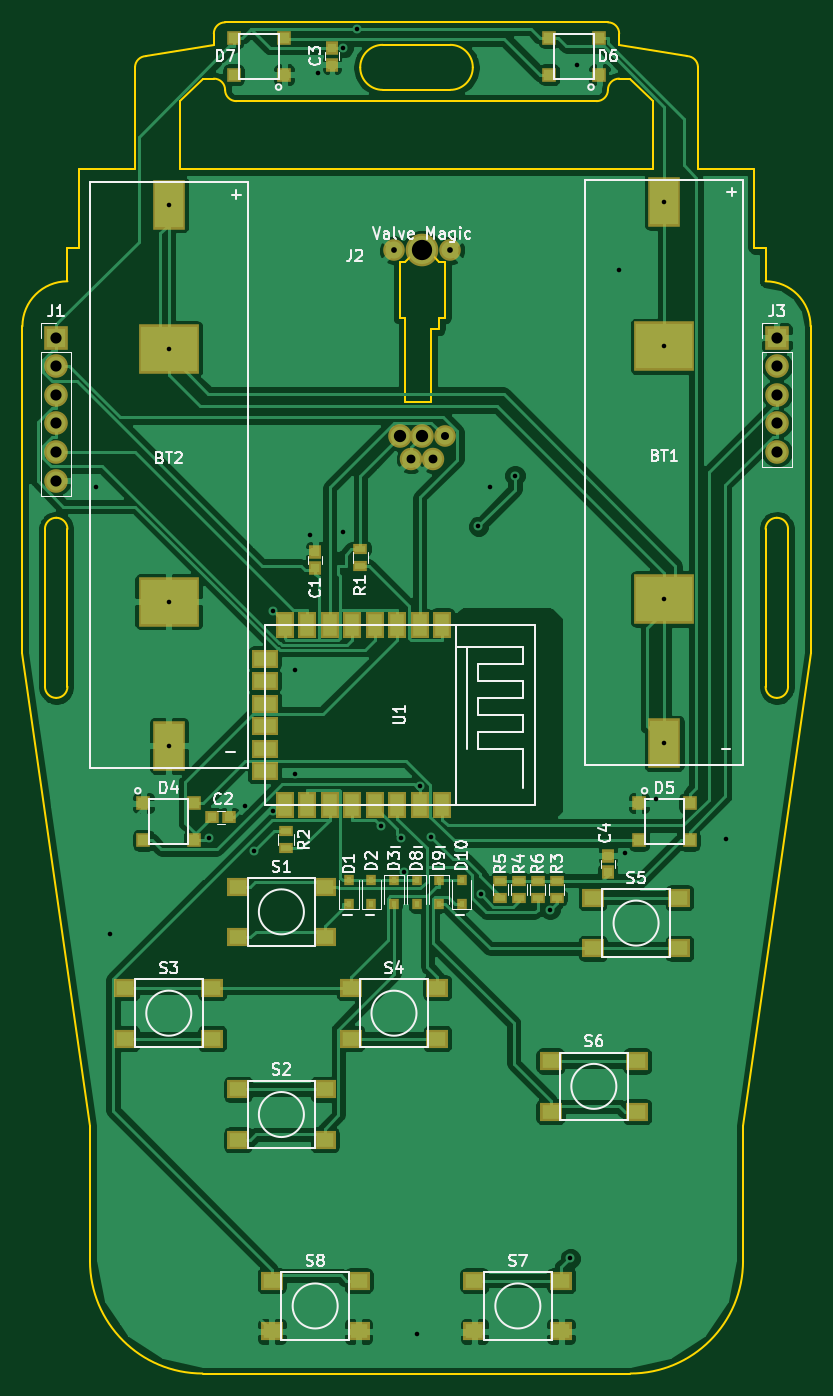
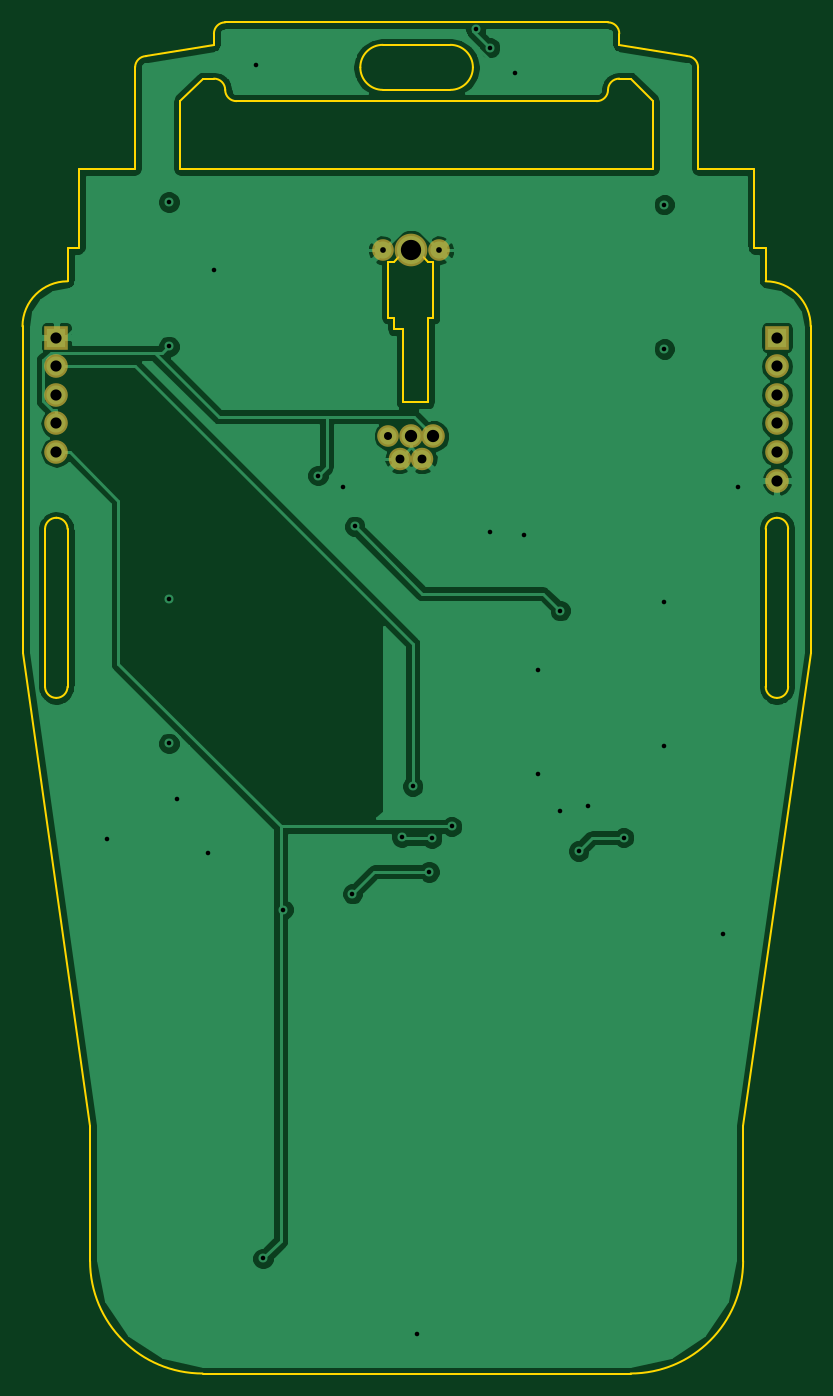
Circuit board: 9 layer files. Board 70.0 x 120.0 mm.
- bottom_copper: MAGLabs-2017-Swadges-B.Cu.gbl (57484 bytes)
- bottom_mask: MAGLabs-2017-Swadges-B.Mask.gbs (948 bytes)
- bottom_silk: MAGLabs-2017-Swadges-B.SilkS.gbo (297 bytes)
- outline: MAGLabs-2017-Swadges-Edge.Cuts.gm1 (4601 bytes)
- top_copper: MAGLabs-2017-Swadges-F.Cu.gtl (122982 bytes)
- top_mask: MAGLabs-2017-Swadges-F.Mask.gts (4138 bytes)
- paste: MAGLabs-2017-Swadges-F.Paste.gtp (3486 bytes)
- top_silk: MAGLabs-2017-Swadges-F.SilkS.gto (35153 bytes)
- drill: MAGLabs-2017-Swadges.drl (1164 bytes)

=== bottom_copper: MAGLabs-2017-Swadges-B.Cu.gbl (57484 bytes, source omitted) ===
=== bottom_mask: MAGLabs-2017-Swadges-B.Mask.gbs ===
G04 #@! TF.FileFunction,Soldermask,Bot*
%FSLAX46Y46*%
G04 Gerber Fmt 4.6, Leading zero omitted, Abs format (unit mm)*
G04 Created by KiCad (PCBNEW 4.0.6-e0-6349~53~ubuntu16.04.1) date Thu Jul 20 22:41:37 2017*
%MOMM*%
%LPD*%
G01*
G04 APERTURE LIST*
%ADD10C,0.100000*%
%ADD11C,2.100000*%
%ADD12C,1.924000*%
%ADD13C,2.900000*%
%ADD14C,2.000000*%
%ADD15O,2.100000X2.100000*%
%ADD16R,2.100000X2.100000*%
G04 APERTURE END LIST*
D10*
D11*
X134500000Y-71750000D03*
X136500000Y-71750000D03*
D12*
X138500000Y-71750000D03*
X139000000Y-55250000D03*
X134000000Y-55250000D03*
D13*
X136500000Y-55250000D03*
D14*
X135500000Y-73750000D03*
X137500000Y-73750000D03*
D15*
X104000000Y-75700000D03*
X104000000Y-73160000D03*
X104000000Y-70620000D03*
X104000000Y-68080000D03*
X104000000Y-65540000D03*
D16*
X104000000Y-63000000D03*
D15*
X168000000Y-73160000D03*
X168000000Y-70620000D03*
X168000000Y-68080000D03*
X168000000Y-65540000D03*
D16*
X168000000Y-63000000D03*
M02*

=== bottom_silk: MAGLabs-2017-Swadges-B.SilkS.gbo ===
G04 #@! TF.FileFunction,Legend,Bot*
%FSLAX46Y46*%
G04 Gerber Fmt 4.6, Leading zero omitted, Abs format (unit mm)*
G04 Created by KiCad (PCBNEW 4.0.6-e0-6349~53~ubuntu16.04.1) date Thu Jul 20 22:41:37 2017*
%MOMM*%
%LPD*%
G01*
G04 APERTURE LIST*
%ADD10C,0.100000*%
G04 APERTURE END LIST*
D10*
M02*

=== outline: MAGLabs-2017-Swadges-Edge.Cuts.gm1 ===
G04 #@! TF.FileFunction,Profile,NP*
%FSLAX46Y46*%
G04 Gerber Fmt 4.6, Leading zero omitted, Abs format (unit mm)*
G04 Created by KiCad (PCBNEW 4.0.6-e0-6349~53~ubuntu16.04.1) date Thu Jul 20 22:41:37 2017*
%MOMM*%
%LPD*%
G01*
G04 APERTURE LIST*
%ADD10C,0.100000*%
%ADD11C,0.150000*%
G04 APERTURE END LIST*
D10*
D11*
X135000000Y-61250000D02*
X135000000Y-68750000D01*
X134500000Y-61250000D02*
X135000000Y-61250000D01*
X134500000Y-56250000D02*
X134500000Y-61250000D01*
X135000000Y-56250000D02*
X134500000Y-56250000D01*
X136000000Y-55250000D02*
X135000000Y-56250000D01*
X137000000Y-55250000D02*
X136000000Y-55250000D01*
X138000000Y-56250000D02*
X137000000Y-55250000D01*
X138500000Y-56250000D02*
X138000000Y-56250000D01*
X138500000Y-61250000D02*
X138500000Y-56250000D01*
X138000000Y-61250000D02*
X138500000Y-61250000D01*
X138000000Y-62250000D02*
X138000000Y-61250000D01*
X137250000Y-62250000D02*
X138000000Y-62250000D01*
X137250000Y-68750000D02*
X137250000Y-62250000D01*
X135000000Y-68750000D02*
X137250000Y-68750000D01*
X133000000Y-41000000D02*
X139000000Y-41000000D01*
X139000000Y-37000000D02*
X133000000Y-37000000D01*
X131000000Y-39000000D02*
G75*
G03X133000000Y-41000000I2000000J0D01*
G01*
X133000000Y-37000000D02*
G75*
G03X131000000Y-39000000I0J-2000000D01*
G01*
X139000000Y-41000000D02*
G75*
G03X141000000Y-39000000I0J2000000D01*
G01*
X141000000Y-39000000D02*
G75*
G03X139000000Y-37000000I-2000000J0D01*
G01*
X167000000Y-80000000D02*
X167000000Y-94000000D01*
X169000000Y-94000000D02*
X169000000Y-80000000D01*
X168000000Y-79000000D02*
G75*
G03X167000000Y-80000000I0J-1000000D01*
G01*
X169000000Y-80000000D02*
G75*
G03X168000000Y-79000000I-1000000J0D01*
G01*
X167000000Y-94000000D02*
G75*
G03X168000000Y-95000000I1000000J0D01*
G01*
X168000000Y-95000000D02*
G75*
G03X169000000Y-94000000I0J1000000D01*
G01*
X103000000Y-80000000D02*
X103000000Y-94000000D01*
X105000000Y-94000000D02*
X105000000Y-80000000D01*
X103000000Y-94000000D02*
G75*
G03X104000000Y-95000000I1000000J0D01*
G01*
X104000000Y-95000000D02*
G75*
G03X105000000Y-94000000I0J1000000D01*
G01*
X104000000Y-79000000D02*
G75*
G03X103000000Y-80000000I0J-1000000D01*
G01*
X105000000Y-80000000D02*
G75*
G03X104000000Y-79000000I-1000000J0D01*
G01*
X160000000Y-38000000D02*
X154000000Y-37000000D01*
X161000000Y-39000000D02*
G75*
G03X160000000Y-38000000I-1000000J0D01*
G01*
X161000000Y-48000000D02*
X161000000Y-39000000D01*
X112000000Y-38000000D02*
X118000000Y-37000000D01*
X112000000Y-38000000D02*
G75*
G03X111000000Y-39000000I0J-1000000D01*
G01*
X111000000Y-48000000D02*
X111000000Y-39000000D01*
X152000000Y-42000000D02*
X120000000Y-42000000D01*
X155000000Y-40000000D02*
X154000000Y-40000000D01*
X157000000Y-42000000D02*
X155000000Y-40000000D01*
X157000000Y-48000000D02*
X157000000Y-42000000D01*
X115000000Y-48000000D02*
X157000000Y-48000000D01*
X115000000Y-42000000D02*
X115000000Y-48000000D01*
X117000000Y-40000000D02*
X115000000Y-42000000D01*
X118000000Y-40000000D02*
X117000000Y-40000000D01*
X119000000Y-41000000D02*
G75*
G03X120000000Y-42000000I1000000J0D01*
G01*
X119000000Y-41000000D02*
G75*
G03X118000000Y-40000000I-1000000J0D01*
G01*
X152000000Y-42000000D02*
G75*
G03X153000000Y-41000000I0J1000000D01*
G01*
X154000000Y-40000000D02*
G75*
G03X153000000Y-41000000I0J-1000000D01*
G01*
X154000000Y-36000000D02*
G75*
G03X153000000Y-35000000I-1000000J0D01*
G01*
X119000000Y-35000000D02*
X153000000Y-35000000D01*
X119000000Y-35000000D02*
G75*
G03X118000000Y-36000000I0J-1000000D01*
G01*
X118000000Y-37000000D02*
X118000000Y-36000000D01*
X106000000Y-48000000D02*
X111000000Y-48000000D01*
X106000000Y-55000000D02*
X106000000Y-48000000D01*
X105000000Y-55000000D02*
X106000000Y-55000000D01*
X105000000Y-58000000D02*
X105000000Y-55000000D01*
X105000000Y-58000000D02*
G75*
G03X101000000Y-62000000I0J-4000000D01*
G01*
X101000000Y-91000000D02*
X101000000Y-62000000D01*
X107000000Y-133000000D02*
X101000000Y-91000000D01*
X107000000Y-145000000D02*
X107000000Y-133000000D01*
X107000000Y-145000000D02*
G75*
G03X117000000Y-155000000I10000000J0D01*
G01*
X155000000Y-155000000D02*
X117000000Y-155000000D01*
X155000000Y-155000000D02*
G75*
G03X165000000Y-145000000I0J10000000D01*
G01*
X165000000Y-133000000D02*
X165000000Y-145000000D01*
X171000000Y-91000000D02*
X165000000Y-133000000D01*
X171000000Y-62000000D02*
X171000000Y-91000000D01*
X171000000Y-62000000D02*
G75*
G03X167000000Y-58000000I-4000000J0D01*
G01*
X167000000Y-55000000D02*
X167000000Y-58000000D01*
X166000000Y-55000000D02*
X167000000Y-55000000D01*
X166000000Y-48000000D02*
X166000000Y-55000000D01*
X161000000Y-48000000D02*
X166000000Y-48000000D01*
X154000000Y-36000000D02*
X154000000Y-37000000D01*
M02*

=== top_copper: MAGLabs-2017-Swadges-F.Cu.gtl (122982 bytes, source omitted) ===
=== top_mask: MAGLabs-2017-Swadges-F.Mask.gts ===
G04 #@! TF.FileFunction,Soldermask,Top*
%FSLAX46Y46*%
G04 Gerber Fmt 4.6, Leading zero omitted, Abs format (unit mm)*
G04 Created by KiCad (PCBNEW 4.0.6-e0-6349~53~ubuntu16.04.1) date Thu Jul 20 22:41:37 2017*
%MOMM*%
%LPD*%
G01*
G04 APERTURE LIST*
%ADD10C,0.100000*%
%ADD11R,1.300000X0.900000*%
%ADD12R,2.900000X4.400000*%
%ADD13R,5.400000X4.400000*%
%ADD14C,2.100000*%
%ADD15C,1.924000*%
%ADD16C,2.900000*%
%ADD17C,2.000000*%
%ADD18R,1.950000X1.700000*%
%ADD19R,1.150000X1.200000*%
%ADD20R,1.200000X1.150000*%
%ADD21R,0.850000X1.000000*%
%ADD22R,1.300000X1.300000*%
%ADD23O,2.100000X2.100000*%
%ADD24R,2.100000X2.100000*%
%ADD25R,1.600000X2.400000*%
%ADD26R,2.400000X1.600000*%
G04 APERTURE END LIST*
D10*
D11*
X146750000Y-111250000D03*
X146750000Y-112750000D03*
X145100000Y-112750000D03*
X145100000Y-111250000D03*
X143450000Y-112750000D03*
X143450000Y-111250000D03*
D12*
X158000000Y-99035000D03*
D13*
X158000000Y-86225000D03*
X158000000Y-63775000D03*
D12*
X158000000Y-50965000D03*
D14*
X134500000Y-71750000D03*
X136500000Y-71750000D03*
D15*
X138500000Y-71750000D03*
X139000000Y-55250000D03*
X134000000Y-55250000D03*
D16*
X136500000Y-55250000D03*
D17*
X135500000Y-73750000D03*
X137500000Y-73750000D03*
D18*
X151650000Y-112750000D03*
X159350000Y-112750000D03*
X159350000Y-117250000D03*
X151650000Y-117250000D03*
X147900000Y-127250000D03*
X155600000Y-127250000D03*
X155600000Y-131750000D03*
X147900000Y-131750000D03*
X141150000Y-146750000D03*
X148850000Y-146750000D03*
X148850000Y-151250000D03*
X141150000Y-151250000D03*
X123150000Y-146750000D03*
X130850000Y-146750000D03*
X130850000Y-151250000D03*
X123150000Y-151250000D03*
X130150000Y-120750000D03*
X137850000Y-120750000D03*
X137850000Y-125250000D03*
X130150000Y-125250000D03*
X120150000Y-129750000D03*
X127850000Y-129750000D03*
X127850000Y-134250000D03*
X120150000Y-134250000D03*
X120150000Y-111750000D03*
X127850000Y-111750000D03*
X127850000Y-116250000D03*
X120150000Y-116250000D03*
X110150000Y-120750000D03*
X117850000Y-120750000D03*
X117850000Y-125250000D03*
X110150000Y-125250000D03*
D12*
X114000000Y-51190000D03*
D13*
X114000000Y-64000000D03*
X114000000Y-86450000D03*
D12*
X114000000Y-99260000D03*
D19*
X127000000Y-83500000D03*
X127000000Y-82000000D03*
D20*
X119350000Y-105600000D03*
X117850000Y-105600000D03*
D19*
X128500000Y-37250000D03*
X128500000Y-38750000D03*
X153000000Y-109000000D03*
X153000000Y-110500000D03*
D21*
X130000000Y-113300000D03*
X130000000Y-111200000D03*
X132000000Y-113300000D03*
X132000000Y-111200000D03*
X134000000Y-113300000D03*
X134000000Y-111200000D03*
D22*
X116250000Y-107650000D03*
X111750000Y-107650000D03*
X116250000Y-104350000D03*
X111750000Y-104350000D03*
X155750000Y-104350000D03*
X160250000Y-104350000D03*
X155750000Y-107650000D03*
X160250000Y-107650000D03*
X147750000Y-36350000D03*
X152250000Y-36350000D03*
X147750000Y-39650000D03*
X152250000Y-39650000D03*
X124250000Y-39650000D03*
X119750000Y-39650000D03*
X124250000Y-36350000D03*
X119750000Y-36350000D03*
D21*
X136000000Y-113300000D03*
X136000000Y-111200000D03*
X138000000Y-111200000D03*
X138000000Y-113300000D03*
X140000000Y-111200000D03*
X140000000Y-113300000D03*
D23*
X104000000Y-75700000D03*
X104000000Y-73160000D03*
X104000000Y-70620000D03*
X104000000Y-68080000D03*
X104000000Y-65540000D03*
D24*
X104000000Y-63000000D03*
D23*
X168000000Y-73160000D03*
X168000000Y-70620000D03*
X168000000Y-68080000D03*
X168000000Y-65540000D03*
D24*
X168000000Y-63000000D03*
D11*
X131000000Y-83250000D03*
X131000000Y-81750000D03*
X124400000Y-108350000D03*
X124400000Y-106850000D03*
X148450000Y-111250000D03*
X148450000Y-112750000D03*
D25*
X138300000Y-104500000D03*
X136300000Y-104500000D03*
X134300000Y-104500000D03*
X132300000Y-104500000D03*
X130300000Y-104500000D03*
X128300000Y-104500000D03*
X126300000Y-104500000D03*
X124300000Y-104500000D03*
X138300000Y-88500000D03*
X136300000Y-88500000D03*
X134300000Y-88500000D03*
X132300000Y-88500000D03*
X130300000Y-88500000D03*
X128300000Y-88500000D03*
X126300000Y-88500000D03*
X124300000Y-88500000D03*
D26*
X122500000Y-91500000D03*
X122500000Y-93500000D03*
X122500000Y-95500000D03*
X122500000Y-101500000D03*
X122500000Y-99500000D03*
X122500000Y-97500000D03*
M02*

=== paste: MAGLabs-2017-Swadges-F.Paste.gtp ===
G04 #@! TF.FileFunction,Paste,Top*
%FSLAX46Y46*%
G04 Gerber Fmt 4.6, Leading zero omitted, Abs format (unit mm)*
G04 Created by KiCad (PCBNEW 4.0.6-e0-6349~53~ubuntu16.04.1) date Thu Jul 20 22:41:37 2017*
%MOMM*%
%LPD*%
G01*
G04 APERTURE LIST*
%ADD10C,0.100000*%
%ADD11R,0.900000X0.500000*%
%ADD12R,2.500000X4.000000*%
%ADD13R,5.000000X4.000000*%
%ADD14R,1.550000X1.300000*%
%ADD15R,0.750000X0.800000*%
%ADD16R,0.800000X0.750000*%
%ADD17R,0.450000X0.600000*%
%ADD18R,0.900000X0.900000*%
%ADD19R,1.200000X2.000000*%
%ADD20R,2.000000X1.200000*%
G04 APERTURE END LIST*
D10*
D11*
X146750000Y-111250000D03*
X146750000Y-112750000D03*
X145100000Y-112750000D03*
X145100000Y-111250000D03*
X143450000Y-112750000D03*
X143450000Y-111250000D03*
D12*
X158000000Y-99035000D03*
D13*
X158000000Y-86225000D03*
X158000000Y-63775000D03*
D12*
X158000000Y-50965000D03*
D14*
X151650000Y-112750000D03*
X159350000Y-112750000D03*
X159350000Y-117250000D03*
X151650000Y-117250000D03*
X147900000Y-127250000D03*
X155600000Y-127250000D03*
X155600000Y-131750000D03*
X147900000Y-131750000D03*
X141150000Y-146750000D03*
X148850000Y-146750000D03*
X148850000Y-151250000D03*
X141150000Y-151250000D03*
X123150000Y-146750000D03*
X130850000Y-146750000D03*
X130850000Y-151250000D03*
X123150000Y-151250000D03*
X130150000Y-120750000D03*
X137850000Y-120750000D03*
X137850000Y-125250000D03*
X130150000Y-125250000D03*
X120150000Y-129750000D03*
X127850000Y-129750000D03*
X127850000Y-134250000D03*
X120150000Y-134250000D03*
X120150000Y-111750000D03*
X127850000Y-111750000D03*
X127850000Y-116250000D03*
X120150000Y-116250000D03*
X110150000Y-120750000D03*
X117850000Y-120750000D03*
X117850000Y-125250000D03*
X110150000Y-125250000D03*
D12*
X114000000Y-51190000D03*
D13*
X114000000Y-64000000D03*
X114000000Y-86450000D03*
D12*
X114000000Y-99260000D03*
D15*
X127000000Y-83500000D03*
X127000000Y-82000000D03*
D16*
X119350000Y-105600000D03*
X117850000Y-105600000D03*
D15*
X128500000Y-37250000D03*
X128500000Y-38750000D03*
X153000000Y-109000000D03*
X153000000Y-110500000D03*
D17*
X130000000Y-113300000D03*
X130000000Y-111200000D03*
X132000000Y-113300000D03*
X132000000Y-111200000D03*
X134000000Y-113300000D03*
X134000000Y-111200000D03*
D18*
X116250000Y-107650000D03*
X111750000Y-107650000D03*
X116250000Y-104350000D03*
X111750000Y-104350000D03*
X155750000Y-104350000D03*
X160250000Y-104350000D03*
X155750000Y-107650000D03*
X160250000Y-107650000D03*
X147750000Y-36350000D03*
X152250000Y-36350000D03*
X147750000Y-39650000D03*
X152250000Y-39650000D03*
X124250000Y-39650000D03*
X119750000Y-39650000D03*
X124250000Y-36350000D03*
X119750000Y-36350000D03*
D17*
X136000000Y-113300000D03*
X136000000Y-111200000D03*
X138000000Y-111200000D03*
X138000000Y-113300000D03*
X140000000Y-111200000D03*
X140000000Y-113300000D03*
D11*
X131000000Y-83250000D03*
X131000000Y-81750000D03*
X124400000Y-108350000D03*
X124400000Y-106850000D03*
X148450000Y-111250000D03*
X148450000Y-112750000D03*
D19*
X138300000Y-104500000D03*
X136300000Y-104500000D03*
X134300000Y-104500000D03*
X132300000Y-104500000D03*
X130300000Y-104500000D03*
X128300000Y-104500000D03*
X126300000Y-104500000D03*
X124300000Y-104500000D03*
X138300000Y-88500000D03*
X136300000Y-88500000D03*
X134300000Y-88500000D03*
X132300000Y-88500000D03*
X130300000Y-88500000D03*
X128300000Y-88500000D03*
X126300000Y-88500000D03*
X124300000Y-88500000D03*
D20*
X122500000Y-91500000D03*
X122500000Y-93500000D03*
X122500000Y-95500000D03*
X122500000Y-101500000D03*
X122500000Y-99500000D03*
X122500000Y-97500000D03*
M02*

=== top_silk: MAGLabs-2017-Swadges-F.SilkS.gto (35153 bytes, source omitted) ===
=== drill: MAGLabs-2017-Swadges.drl ===
M48
;DRILL file {KiCad 4.0.6-e0-6349~53~ubuntu16.04.1} date Thu Jul 20 22:41:38 2017
;FORMAT={-:-/ absolute / inch / decimal}
FMAT,2
INCH,TZ
T1C0.016
T2C0.020
T3C0.028
T4C0.031
T5C0.039
T6C0.043
T7C0.071
%
G90
G05
M72
T1
X4.2323Y-3.002
X4.2815Y-4.5669
X4.4882Y-2.0154
X4.4882Y-2.5197
X4.4882Y-3.4035
X4.4882Y-3.9079
X4.6299Y-4.2283
X4.7559Y-4.1181
X4.7874Y-4.2756
X4.8524Y-3.435
X4.8524Y-4.1339
X4.9311Y-3.6417
X4.9311Y-4.0059
X4.9803Y-3.1693
X5.0098Y-1.5551
X5.0984Y-1.4665
X5.0984Y-3.1594
X5.1476Y-1.4006
X5.2314Y-4.1896
X5.3012Y-4.2313
X5.311Y-4.3484
X5.3543Y-5.9646
X5.368Y-4.0487
X5.4055Y-4.2264
X5.5709Y-3.1398
X5.5787Y-4.4252
X5.6102Y-3.002
X5.6988Y-2.9626
X5.8209Y-4.4803
X5.8917Y-5.7001
X5.9154Y-1.5256
X6.063Y-2.2441
X6.0827Y-4.2815
X6.1909Y-4.0945
X6.2205Y-2.0065
X6.2205Y-2.5108
X6.2205Y-3.3947
X6.2205Y-3.899
X6.437Y-4.2323
T2
X5.2756Y-2.1752
X5.4724Y-2.1752
T3
X5.4528Y-2.8248
T4
X5.3346Y-2.9035
X5.4134Y-2.9035
T5
X4.0945Y-2.4803
X4.0945Y-2.5803
X4.0945Y-2.6803
X4.0945Y-2.7803
X4.0945Y-2.8803
X4.0945Y-2.9803
X6.6142Y-2.4803
X6.6142Y-2.5803
X6.6142Y-2.6803
X6.6142Y-2.7803
X6.6142Y-2.8803
T6
X5.2953Y-2.8248
X5.374Y-2.8248
T7
X5.374Y-2.1752
T0
M30
